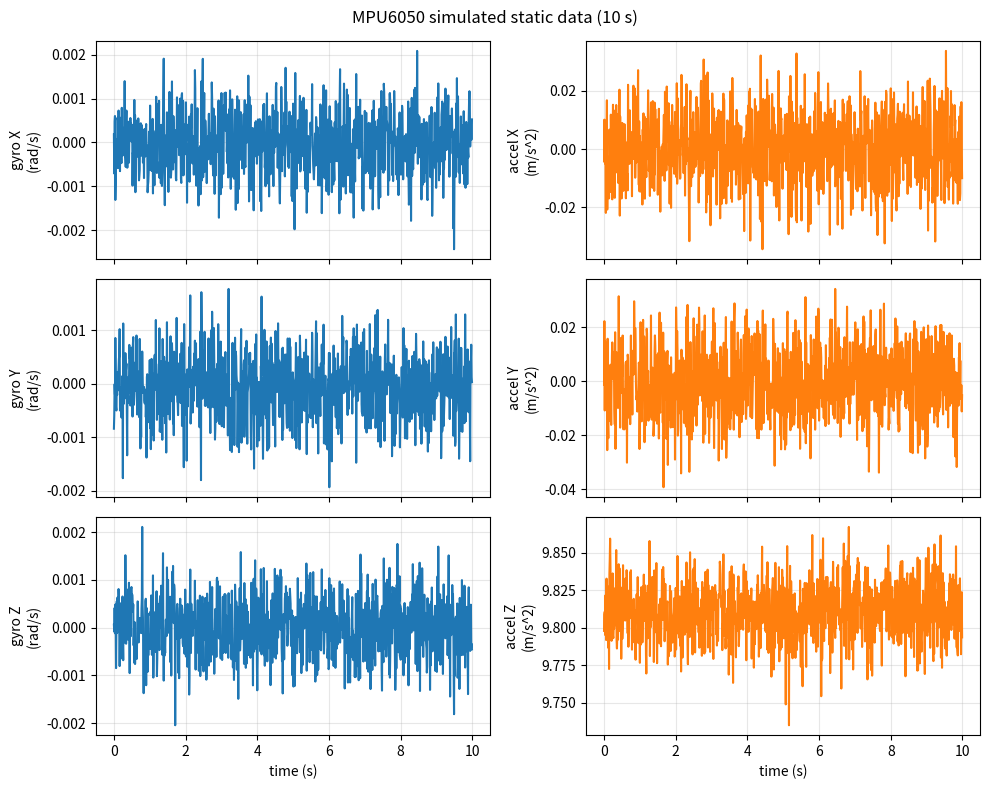

Python code for this plot: (Note: this script raises an exception after producing the figure.)
"""Noise model of the MPU6050 6-axis IMU.

Each axis of each sensor is modelled as::

    measured = true + constant_bias + gauss_markov_bias + white_noise

* **White noise** has density ``N`` (unit/√Hz). Sampled at ``fs`` it has a
  per-sample standard deviation ``N·√fs``.
* **Bias instability** is a first-order Gauss–Markov (Ornstein–Uhlenbeck)
  process with stationary standard deviation ``B`` and correlation time ``τ_c``.
  It wanders slowly, so integrating a gyro reading makes the angle drift.

The default parameters were measured on real MPU6050 units (Gonzalez & Dabove,
2019, Table 2).

Run ``python -m drone_sim.sensors.imu_simulator`` to save a 10-second static
recording plot to ``outputs/mpu6050_simulated_data.png``.
"""

from __future__ import annotations

from dataclasses import dataclass, field

import numpy as np
from numpy.typing import ArrayLike
from scipy.signal import lfilter

#: Gravity used for the default static accelerometer reading (m/s²).
GRAVITY_MPS2 = 9.81


@dataclass
class AxisNoiseParams:
    """Noise parameters of one sensor axis."""

    #: White-noise density ``N`` (sensor unit per √Hz).
    noise_density: float
    #: Stationary std ``B`` of the Gauss–Markov bias (sensor unit).
    bias_std: float
    #: Bias correlation time ``τ_c`` (s).
    correlation_time_s: float


#: Measured MPU6050 gyro parameters per axis [X, Y, Z] (rad/s/√Hz, rad/s, s).
MPU6050_GYRO_DEFAULT = [
    AxisNoiseParams(noise_density=6.625e-5, bias_std=1.674e-5, correlation_time_s=900.0),
    AxisNoiseParams(noise_density=5.934e-5, bias_std=2.301e-5, correlation_time_s=200.0),
    AxisNoiseParams(noise_density=6.050e-5, bias_std=1.462e-5, correlation_time_s=200.0),
]
#: Measured MPU6050 accelerometer parameters per axis [X, Y, Z]
#: ((m/s²)/√Hz, m/s², s).
MPU6050_ACCEL_DEFAULT = [
    AxisNoiseParams(noise_density=1.156e-3, bias_std=3.703e-4, correlation_time_s=30.0),
    AxisNoiseParams(noise_density=1.252e-3, bias_std=2.501e-4, correlation_time_s=300.0),
    AxisNoiseParams(noise_density=1.820e-3, bias_std=5.058e-4, correlation_time_s=200.0),
]


def gauss_markov_bias(n_samples: int, dt: float, bias_std: float,
                      correlation_time_s: float, rng: np.random.Generator) -> np.ndarray:
    """Sample a first-order Gauss–Markov bias sequence.

    The discrete process is ``b[k+1] = φ b[k] + q w[k]`` with
    ``φ = exp(-dt/τ_c)`` and ``q = B √(1 - φ²)``, so its stationary std is ``B``.
    A burn-in of ``5 τ_c`` is discarded so the sequence starts in steady state.

    Args:
        n_samples: Number of samples to return.
        dt: Sample period (s).
        bias_std: Stationary std ``B``. Zero or negative gives an all-zero bias.
        correlation_time_s: Correlation time ``τ_c`` (s).
        rng: Random generator.

    Returns:
        Array of shape ``(n_samples,)``.

    Example:
        >>> rng = np.random.default_rng(0)
        >>> bias = gauss_markov_bias(200_000, 0.01, 2.0, 1.0, rng)
        >>> round(float(bias.std()), 1)
        2.0
    """
    if bias_std <= 0:
        return np.zeros(n_samples)
    phi = np.exp(-dt / correlation_time_s)
    drive_std = bias_std * np.sqrt(1.0 - phi ** 2)
    burn_in = int(5 * correlation_time_s / dt)
    white = rng.standard_normal(burn_in + n_samples)
    return lfilter([drive_std], [1.0, -phi], white)[burn_in:]


@dataclass
class MPU6050Config:
    """Settings for :class:`MPU6050Simulator`."""

    #: Output data rate (Hz).
    sample_rate_hz: float = 100.0
    #: Per-axis gyro noise parameters ``[X, Y, Z]``.
    gyro_params: list[AxisNoiseParams] = field(default_factory=lambda: MPU6050_GYRO_DEFAULT)
    #: Per-axis accelerometer noise parameters ``[X, Y, Z]``.
    accel_params: list[AxisNoiseParams] = field(default_factory=lambda: MPU6050_ACCEL_DEFAULT)
    #: Fixed gyro offset (rad/s).
    gyro_constant_bias_rad_s: np.ndarray = field(default_factory=lambda: np.zeros(3))
    #: Fixed accelerometer offset (m/s²).
    accel_constant_bias_mps2: np.ndarray = field(default_factory=lambda: np.zeros(3))
    #: Random seed. ``None`` gives a different recording each run.
    seed: int | None = None


class MPU6050Simulator:
    """Add MPU6050-like noise to true angular rates and specific forces.

    Args:
        config: Simulator settings.

    Example:
        >>> imu = MPU6050Simulator(MPU6050Config(sample_rate_hz=100.0, seed=1))
        >>> t, gyro, accel = imu.simulate_static(duration_s=1.0)
        >>> gyro.shape, accel.shape
        ((100, 3), (100, 3))
    """

    def __init__(self, config: MPU6050Config) -> None:
        self.config = config
        self.rng = np.random.default_rng(self.config.seed)

    def simulate(self, true_gyro_rad_s: ArrayLike, true_accel_mps2: ArrayLike,
                 duration_s: float) -> tuple[np.ndarray, np.ndarray, np.ndarray]:
        """Return noisy measurements of the given true signals.

        Args:
            true_gyro_rad_s: True body rates (rad/s), either a constant ``(3,)``
                vector or an ``(n, 3)`` time series.
            true_accel_mps2: True specific force (m/s²), with the same shape
                rules as the rates.
            duration_s: Length (s). Used only for constant inputs; a time
                series sets the length itself.

        Returns:
            ``(t, gyro, accel)``: sample times (s) and ``(n, 3)`` measurement
            arrays (rad/s and m/s²).
        """
        sample_rate = self.config.sample_rate_hz
        dt = 1.0 / sample_rate

        true_gyro_rad_s = np.asarray(true_gyro_rad_s)
        true_accel_mps2 = np.asarray(true_accel_mps2)
        if true_gyro_rad_s.ndim == 1:
            n_samples = int(round(duration_s * sample_rate))
            true_gyro_rad_s = np.tile(true_gyro_rad_s, (n_samples, 1))
            true_accel_mps2 = np.tile(true_accel_mps2, (n_samples, 1))
        else:
            n_samples = true_gyro_rad_s.shape[0]

        t = np.arange(n_samples) * dt
        gyro_measured = np.empty((n_samples, 3))
        accel_measured = np.empty((n_samples, 3))

        for axis in range(3):
            gyro_param = self.config.gyro_params[axis]
            gyro_white = (gyro_param.noise_density * np.sqrt(sample_rate)
                          * self.rng.standard_normal(n_samples))
            gyro_bias = gauss_markov_bias(n_samples, dt, gyro_param.bias_std,
                                          gyro_param.correlation_time_s, self.rng)
            gyro_measured[:, axis] = (true_gyro_rad_s[:, axis]
                                      + self.config.gyro_constant_bias_rad_s[axis]
                                      + gyro_white + gyro_bias)

            accel_param = self.config.accel_params[axis]
            accel_white = (accel_param.noise_density * np.sqrt(sample_rate)
                           * self.rng.standard_normal(n_samples))
            accel_bias = gauss_markov_bias(n_samples, dt, accel_param.bias_std,
                                           accel_param.correlation_time_s, self.rng)
            accel_measured[:, axis] = (true_accel_mps2[:, axis]
                                       + self.config.accel_constant_bias_mps2[axis]
                                       + accel_bias + accel_white)

        return t, gyro_measured, accel_measured

    def simulate_static(self, duration_s: float,
                        level_accel_mps2: ArrayLike = (0.0, 0.0, GRAVITY_MPS2)
                        ) -> tuple[np.ndarray, np.ndarray, np.ndarray]:
        """Simulate a sensor lying still and level.

        Args:
            duration_s: Length (s).
            level_accel_mps2: True specific force at rest (m/s²), z-up.

        Returns:
            Same as :meth:`simulate`.
        """
        return self.simulate(true_gyro_rad_s=np.zeros(3),
                             true_accel_mps2=np.array(level_accel_mps2),
                             duration_s=duration_s)


def plot_imu_data(t: np.ndarray, gyro: np.ndarray, accel: np.ndarray,
                  title: str = "MPU6050 simulated data"):
    """Plot gyro (rad/s) and accelerometer (m/s²) time series per axis.

    Args:
        t: Sample times (s).
        gyro: ``(n, 3)`` gyro samples (rad/s).
        accel: ``(n, 3)`` accelerometer samples (m/s²).
        title: Figure title.

    Returns:
        matplotlib.figure.Figure: A 3×2 grid (axes × sensors).
    """
    import matplotlib.pyplot as plt

    axis_labels = ["X", "Y", "Z"]
    fig, axes = plt.subplots(3, 2, figsize=(10, 8), sharex=True)
    for i in range(3):
        axes[i, 0].plot(t, gyro[:, i], color="C0")
        axes[i, 0].set_ylabel(f"gyro {axis_labels[i]}\n(rad/s)")
        axes[i, 0].grid(alpha=0.3)
        axes[i, 1].plot(t, accel[:, i], color="C1")
        axes[i, 1].set_ylabel(f"accel {axis_labels[i]}\n(m/s^2)")
        axes[i, 1].grid(alpha=0.3)
    axes[-1, 0].set_xlabel("time (s)")
    axes[-1, 1].set_xlabel("time (s)")
    fig.suptitle(title)
    fig.tight_layout()
    return fig


if __name__ == "__main__":
    simulator = MPU6050Simulator(MPU6050Config(sample_rate_hz=100.0, seed=42))
    times, gyro_samples, accel_samples = simulator.simulate_static(duration_s=10.0)
    figure = plot_imu_data(times, gyro_samples, accel_samples,
                           title="MPU6050 simulated static data (10 s)")
    figure.savefig("outputs/mpu6050_simulated_data.png", dpi=150)
